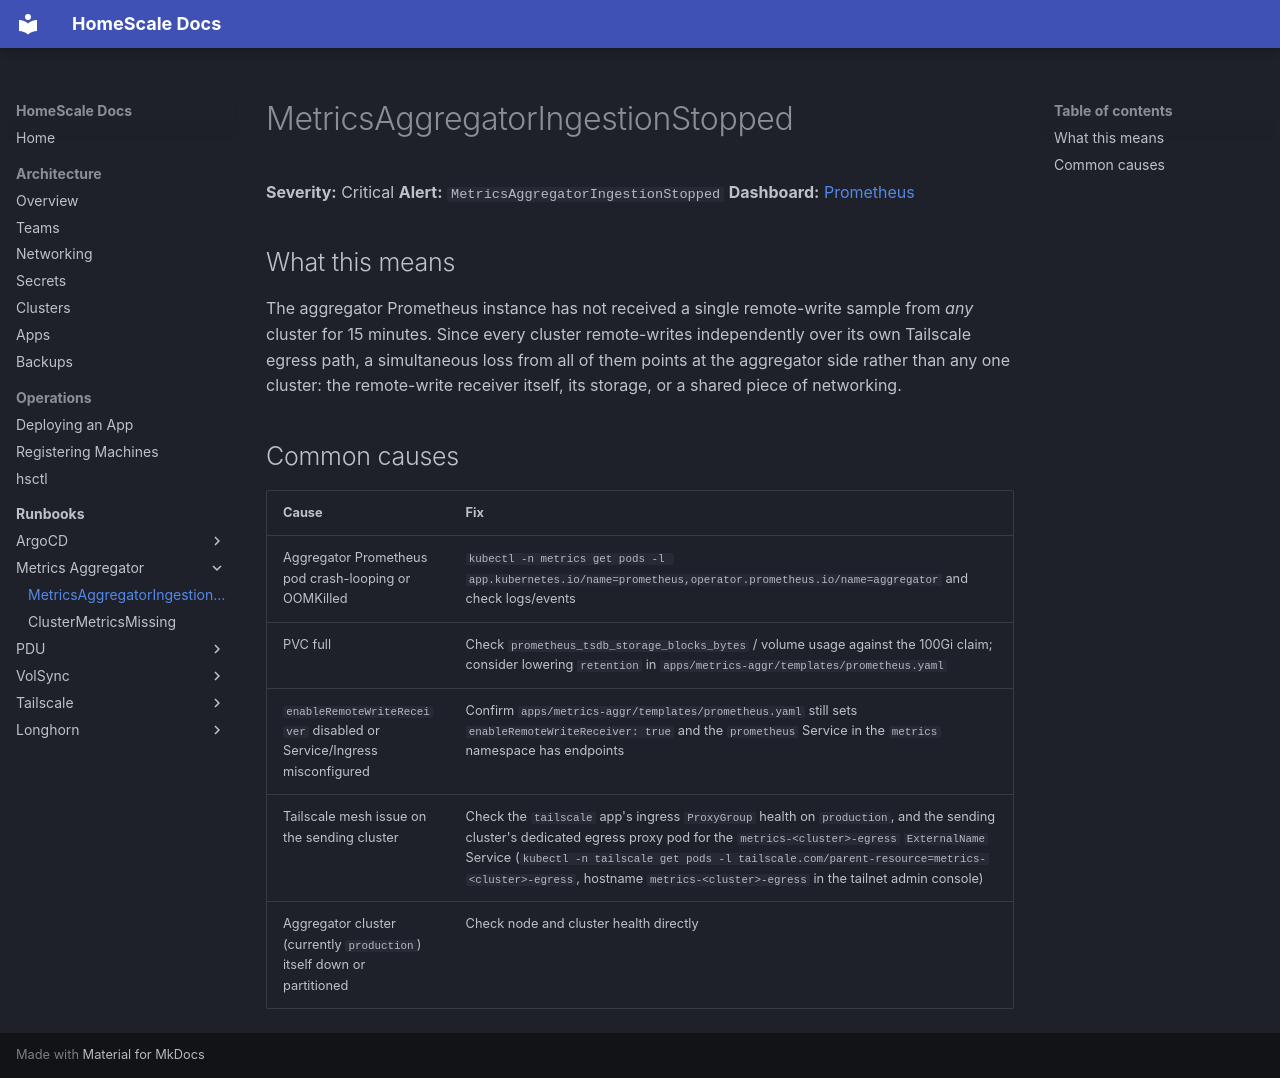

repository: HomeScaleCloud/homescale-public · page: runbooks/metrics-aggregator-ingestion-stopped/index.html · generator: mkdocs

# MetricsAggregatorIngestionStopped

**Severity:** Critical
**Alert:** `MetricsAggregatorIngestionStopped`
**Dashboard:** [Prometheus](https://REDACTED/d/k8s_addons_prometheus)

## What this means

The aggregator Prometheus instance has not received a single remote-write sample from *any* cluster for 15 minutes. Since every cluster remote-writes independently over its own Tailscale egress path, a simultaneous loss from all of them points at the aggregator side rather than any one cluster: the remote-write receiver itself, its storage, or a shared piece of networking.

## Common causes

| Cause | Fix |
|---|---|
| Aggregator Prometheus pod crash-looping or OOMKilled | `kubectl -n metrics get pods -l app.kubernetes.io/name=prometheus,operator.prometheus.io/name=aggregator` and check logs/events |
| PVC full | Check `prometheus_tsdb_storage_blocks_bytes` / volume usage against the 100Gi claim; consider lowering `retention` in `apps/metrics-aggr/templates/prometheus.yaml` |
| `enableRemoteWriteReceiver` disabled or Service/Ingress misconfigured | Confirm `apps/metrics-aggr/templates/prometheus.yaml` still sets `enableRemoteWriteReceiver: true` and the `prometheus` Service in the `metrics` namespace has endpoints |
| Tailscale mesh issue on the sending cluster | Check the `tailscale` app's ingress `ProxyGroup` health on `production`, and the sending cluster's dedicated egress proxy pod for the `metrics-<cluster>-egress` `ExternalName` Service (`kubectl -n tailscale get pods -l tailscale.com/parent-resource=metrics-<cluster>-egress`, hostname `metrics-<cluster>-egress` in the tailnet admin console) |
| Aggregator cluster (currently `production`) itself down or partitioned | Check node and cluster health directly |
